Photos from the image-classification dataset "processed" in the GitHub repository ZeiadIbrahim/Egyptian-Artifact-Classifier. Its 5 classes are: jewellery, pottery, reliefs, statuary, unclassified.

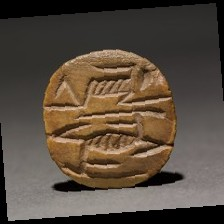
Label: jewellery

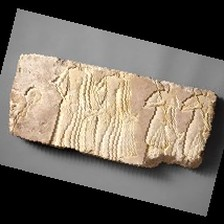
Label: reliefs

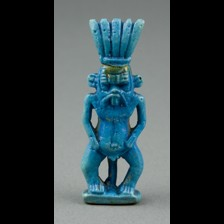
Label: jewellery

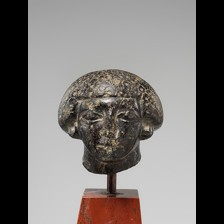
Label: statuary

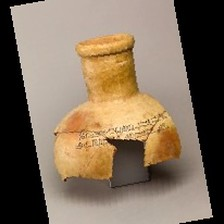
Label: pottery

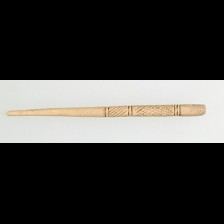
Label: unclassified
